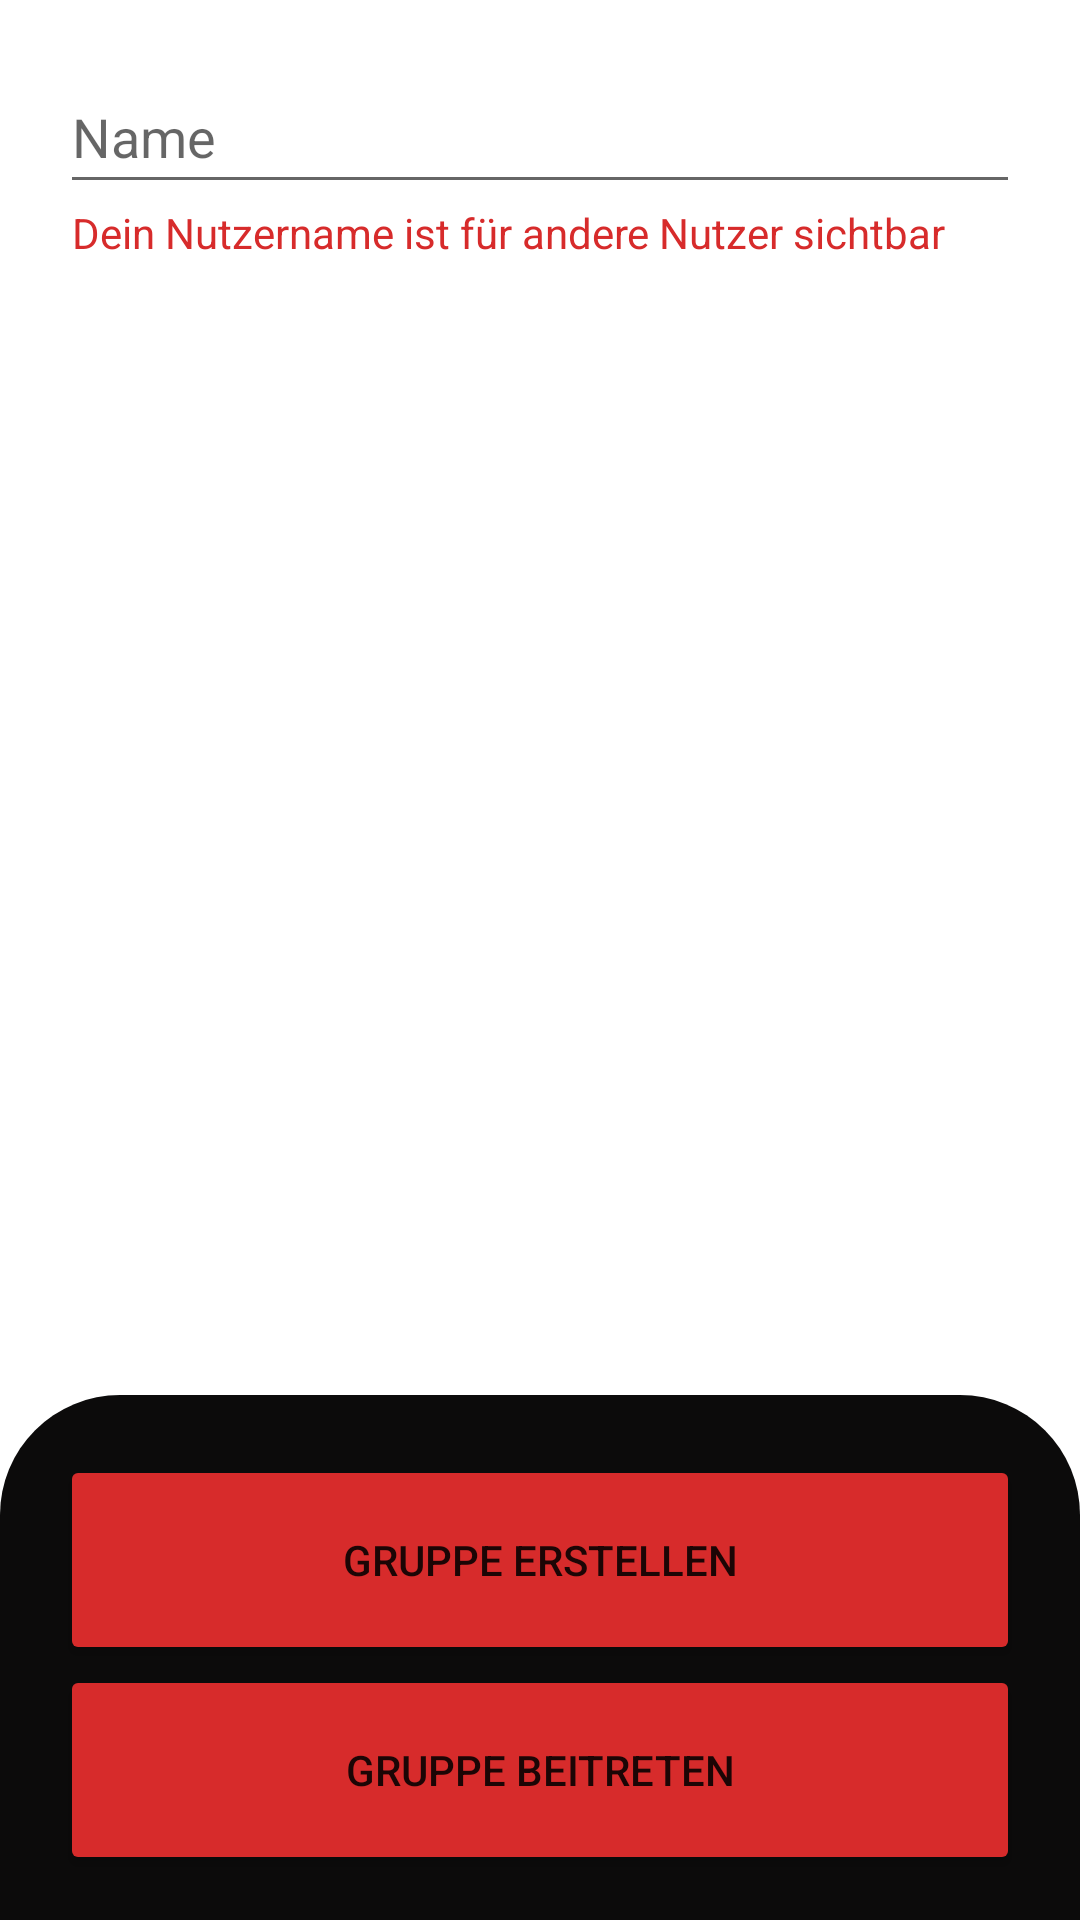

Android layout source for this screen:
<!-- AndroidManifest.xml: application theme Theme.CommunityShopping -->
<!-- res/layout/activity_welcome.xml -->
<?xml version="1.0" encoding="utf-8"?>
<androidx.constraintlayout.widget.ConstraintLayout xmlns:android="http://schemas.android.com/apk/res/android"
        xmlns:tools="http://schemas.android.com/tools"
        xmlns:app="http://schemas.android.com/apk/res-auto"
        android:layout_width="match_parent"
        android:layout_height="match_parent"
        tools:context=".welcome.WelcomeActivity"
        tools:ignore="LabelFor">

    <FrameLayout
            android:layout_width="match_parent"
            android:layout_height="wrap_content"
            app:layout_constraintBottom_toBottomOf="parent"
            android:background="@drawable/rounded">

        <androidx.constraintlayout.widget.ConstraintLayout
                android:layout_width="match_parent"
                android:layout_height="match_parent"
                android:layout_marginTop="20dp">

            <Button
                    android:text="@string/gruppe_erstellen"
                    android:layout_width="0dp"
                    android:layout_height="70dp"
                    android:id="@+id/gruppeErstellen"
                    app:layout_constraintStart_toStartOf="parent"
                    android:backgroundTint="@color/brandred"
                    app:layout_constraintEnd_toEndOf="parent"
                    android:layout_marginTop="50dp"
                    android:layout_marginStart="20dp"
                    android:layout_marginEnd="20dp"
                    app:layout_constraintBottom_toTopOf="@+id/gruppeBeitreten"
                    app:cornerRadius="16dp" />

            <Button
                    android:text="@string/gruppe_beitreten"
                    android:layout_width="0dp"
                    android:layout_height="70dp"
                    android:id="@+id/gruppeBeitreten"
                    app:layout_constraintEnd_toEndOf="parent"
                    android:backgroundTint="@color/brandred"
                    app:layout_constraintStart_toStartOf="parent"
                    android:layout_marginBottom="15dp"
                    android:layout_marginStart="20dp"
                    android:layout_marginEnd="20dp"
                    app:layout_constraintBottom_toBottomOf="parent"
                    app:cornerRadius="16dp" />

        </androidx.constraintlayout.widget.ConstraintLayout>

    </FrameLayout>

    <EditText
            android:layout_width="0dp"
            android:layout_height="wrap_content"
            android:inputType="textPersonName"
            android:hint="@string/name"
            android:ems="10"
            android:id="@+id/textFieldName"
            android:textColor="@color/deepblack"
            app:layout_constraintEnd_toEndOf="parent"
            app:layout_constraintStart_toStartOf="parent"
            android:minHeight="48dp"
            app:layout_constraintHorizontal_bias="0.0"
            android:layout_marginStart="20dp"
            android:layout_marginEnd="20dp"
            app:layout_constraintTop_toTopOf="parent"
            android:layout_marginTop="20dp" />

    <TextView
            android:text="@string/name_info"
            android:layout_width="0dp"
            android:layout_height="wrap_content"
            android:id="@+id/textViewNameInfo"
            android:textColor="@color/brandred"
            app:layout_constraintStart_toStartOf="parent"
            app:layout_constraintTop_toBottomOf="@+id/textFieldName"
            android:layout_marginStart="24dp" />

</androidx.constraintlayout.widget.ConstraintLayout>
<!-- resources referenced by this layout -->
<resources>
  <color name="brandred">#D72B2B</color>
  <color name="deepblack">#0C0B0B</color>
  <!-- drawable rounded (drawable) -->
  <?xml version="1.0" encoding="utf-8"?>
  <shape xmlns:android="http://schemas.android.com/apk/res/android">
      <solid
          android:color="@color/deepblack" />
      <corners
          android:topLeftRadius="40dp"
          android:topRightRadius="40dp"/>
  
  </shape>
  <string name="gruppe_beitreten">Gruppe Beitreten</string>
  <string name="gruppe_erstellen">Gruppe Erstellen</string>
  <string name="name">Name</string>
  <string name="name_info">Dein Nutzername ist für andere Nutzer sichtbar</string>
  <style name="Theme.CommunityShopping" parent="Theme.MaterialComponents.Light.DarkActionBar">
          
          <item name="colorPrimary">@color/deepblack</item>
          <item name="colorPrimaryVariant">@color/deepblack</item>
          <item name="colorOnPrimary">@color/white</item>
          <item name="iconTint">@color/white</item>
          
          <item name="colorSecondary">@color/icegrey</item>
          <item name="colorSecondaryVariant">@color/coolgrey</item>
          <item name="colorOnSecondary">@color/brandred</item>
          
          <item name="android:statusBarColor" tools:targetApi="l">?attr/colorPrimaryVariant</item>
          
          <item name="android:navigationBarColor">@color/icegrey</item>
          
          <item name="android:windowSplashScreenBackground" tools:targetApi="s">@color/deepblack</item>
      </style>
  <color name="white">#FFFFFFFF</color>
  <color name="icegrey">#F0F3F8</color>
  <color name="coolgrey">#D7DADC</color>
</resources>
